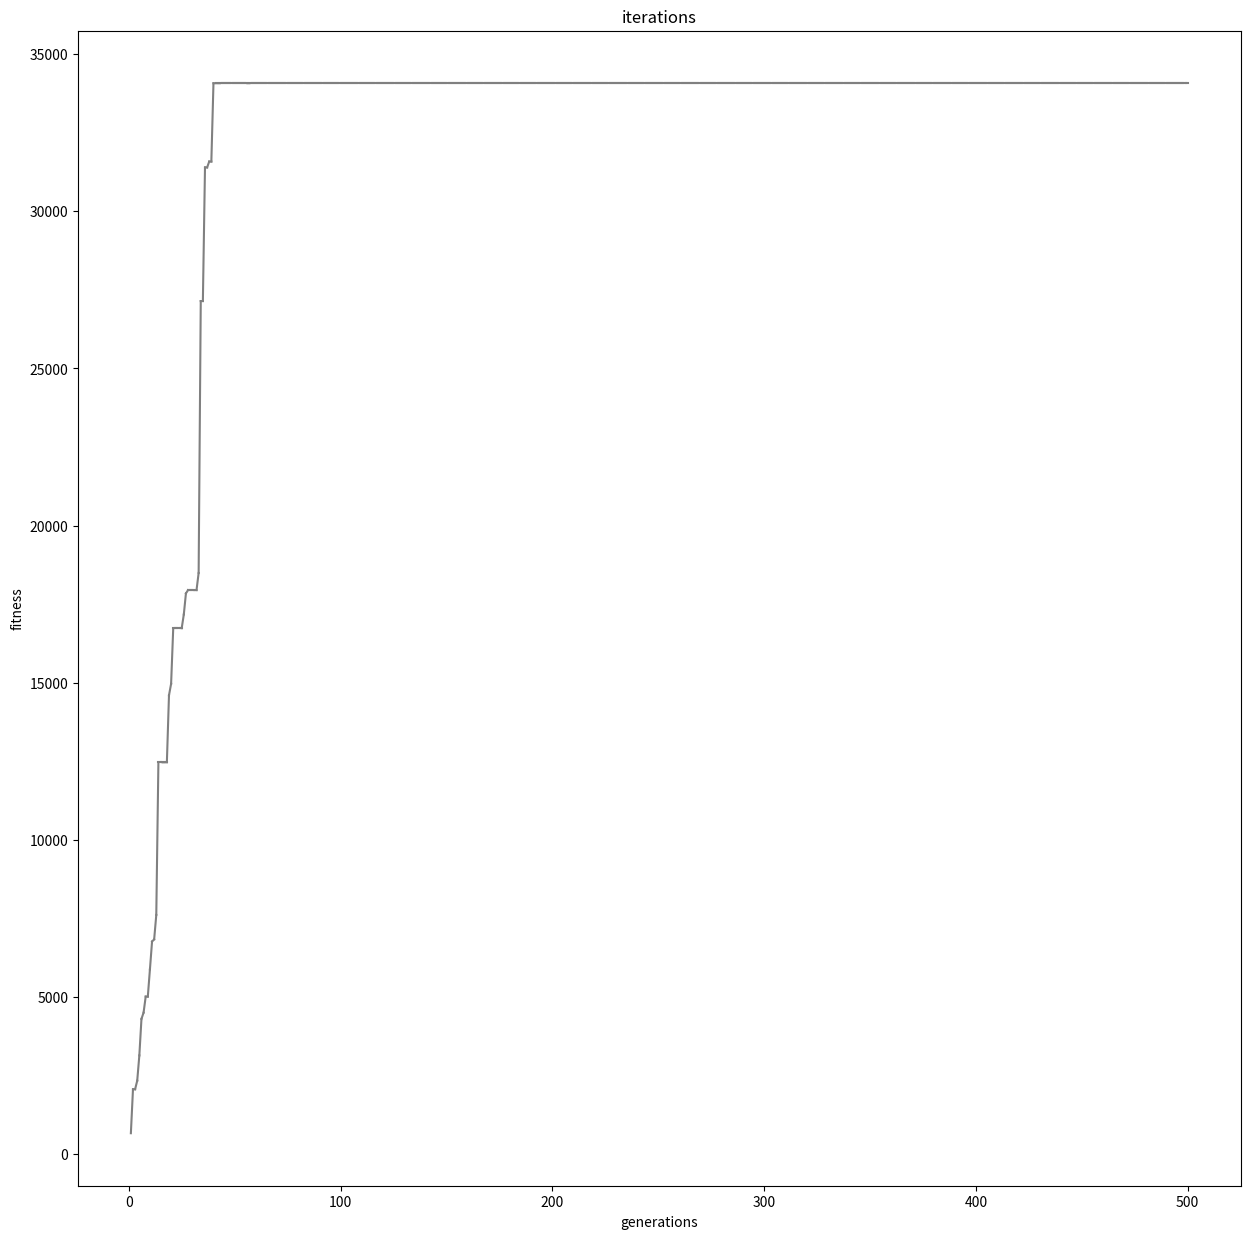

Reproduce this figure in Python.
import random
import math
import matplotlib.pyplot as plt

#创建 Task 任务数据类型  
class Task:
    def __init__(self):
        #任务初始化
        # important 重要性 (0,1]
        self.important = None
        # urgency 紧要性 (0,1]
        self.urgency = None
        # time 需要时间
        self.time = None
        # correlation 和其他任务的关联程度，初始状态应该[0]*task_length，自己id的应该是1，无关的是0
        self.correlation = []
        # interest 有趣性 (0,1]
        self.interest = None
        # difficulty 困难性 (0,1]
        self.difficulty = None
        # q(task_i) 计算系数
        self.qtask = None
        # 1 - correlation[i]
        self.corroppo = []
    def Calculate_sortvalue(self):

        return 
    def print_variables(self):
        print(f"{self.important},{self.urgency},{self.time},{self.correlation},{self.interest},{self.difficulty},{self.qtask},{self.corroppo}")
    def Cal_qtask(self):
        self.qtask = (self.important)*(self.urgency**2)*(self.interest**0.5)*(1-self.difficulty**3)/self.time
    def Cal_1op(self):
        self.corroppo = [round(1-task_link,2) for task_link in self.correlation]


#随机生成一个task任务
def random_taskone(id):
    #需要输入一个task_length,用于下面correlation的随机生成
    task = Task()
    task.important = round(1 - random.random(),2)
    task.urgency = round(1 - random.random(),2)
    task.time = random.randint(1,max_taskedTime)#max_taskedTime 需要进一步确认
    task.correlation = [round(random.random(),2) for i in range(task_length)]
    task.correlation[id] = 1
    task.interest = round(1 - random.random(),2)
    task.difficulty = round(1 - random.random(),2)
    return task

#随机生成一个taskarray数组
def random_taskarray():
    taskarray = [random_taskone(i) for i in range(task_length)]
    for i in range(task_length):
        taskarray[i].Cal_qtask()
        taskarray[i].Cal_1op()
    return taskarray

#打印整个taskarray数组
def print_taskarray(taskarray):
    for i in range(task_length):
        taskarray[i].print_variables()

#先计算出任务时间求和 sum
def sum_taskTime():
    sum_taskTime = sum([task_array[i].time for i in range(task_length)])
    return sum_taskTime

#求出每个任务的起始点
def cal_taskStart_array():
    taskStart_array = [0]
    for i in range(task_length-1):
        taskStart_array+=[task_array[i].time + taskStart_array[i]]
    return taskStart_array

#将shuffle(num_array)数组转化成task编号的
def shuffle_changeto(array):
    changeto_array = []
    for i in range(total_time):
        i_index = 0
        while(i_index <=task_length - 1 and taskStart_array[i_index]<=array[i]):
            i_index+=1
        changeto_array.append(i_index-1)
    return changeto_array
#对于任务时间求和

#生成种群，初始化
def init_population():
    population = []
    #先计算出任务时间求和 sum
    sum_tasktime = sum_taskTime()
    #求出每个任务的起始点 taskStart_array = []
    num_array = [i for i in range(sum_tasktime)]
    #[task1:0,1,2,task2:3,4,...,sum]
    for i in range(population_size):
        random.shuffle(num_array)
        population.append(shuffle_changeto(num_array[0:total_time]))
    #生成初始种群
    return population


#计算适应度
def fitness_cal():
    #适应度计算公式
    fitness = []
    for i in range(population_size):#每一个个体
        fitness_per = 0
        #population[i]
        #对每个时刻的适应度求和
        #finish_task 用于下面存储每个时刻已完成的任务进度
        finish_task = [0 for i in range(task_length)]
        for T in range(total_time):
            fitness_timeT = task_array[population[i][T]].qtask
            for j in range(task_length):
                if j == population[i]:
                    continue
                fitness_timeT*=task_array[population[i][T]].corroppo[j] + task_array[population[i][T]].correlation[j]*finish_task[j]/timelength_array[j]
            fitness_per+= fitness_timeT
            finish_task[population[i][T]]+=1
        fitness.append(fitness_per*math.pow(10,task_length//2))
    return fitness
#存在一个问题数值太小 当task取到50左右

#选择优良父辈
def select_betterparents():
    fitness_deal = [(fitness[i],i) for i in range(population_size)]
    sorted_population = [num[1] for num in sorted(fitness_deal,key= lambda compared_one:compared_one[0],reverse= True)]
    return sorted_population[:selected_size]#返回前selected_size的父辈

#获取一个各个任务的时间总长的函数
def Timelength_array():
    timelength_array = [task_array[i].time for i in range(task_length)]
    return timelength_array
#交叉繁衍
def crossover(parent1,parent2):
    #该情境下不能直接交换，并且顺序交换后可能会使任务学习时间超过任务需要时间
    #和timelength_array相比
    startGene = random.randint(0,total_time-1)
    endGene = random.randint(0,total_time-1)

    while(startGene == endGene):
        endGene = random.randint(0,total_time-1)
    #由于parent1,parent2等价所以对两者进行不同处理其实可能相同
    #不妨parent1取两边，parent2取中间
    child = parent1[0:startGene]+parent2[startGene:endGene]+parent1[endGene:total_time]
    thistimelength_array = [0 for i in range(task_length)]
    for item in child:
        thistimelength_array[item]+=1
    flag = 1
    check_array = [thistimelength_array[i]>timelength_array[i] for i in range(task_length)]
    if(sum(check_array)>0):
        return None
    else:
        return child
    #如果超出说明两者不能交配，那么重新选择

def mutate(ones):
    for swapone in range(total_time):
        if random.random() < mutate_rate:
            swapanother = random.randint(0,total_time-1)
            ones[swapone],ones[swapanother] = ones[swapanother],ones[swapone]
    return ones

#进化
def evolve_population(t):
    sorted_population = select_betterparents()#是一个整数数组

    data_generation.append(fitness[sorted_population[0]])

    unchanged_parents = [population[i] for i in sorted_population] #是上一代种群的优种
    children = []
    #
    for _ in range(population_size - selected_size):
        parent1 = random.choice(sorted_population)
        parent2 = random.choice(sorted_population)
        while(parent2 == parent1):
            parent2 = random.choice(sorted_population)
        
        child = crossover(population[sorted_population[0]],population[sorted_population[1]])
        while(child == None):
            child = crossover(population[sorted_population[0]],population[sorted_population[1]])
        children.append(mutate(child))
    return unchanged_parents + children

#迭代图
def plot_iterations():
    plt.figure(figsize=(15,15))
    for i in range(generations-1):
        plt.plot([i+1,i+2],[data_generation[i],data_generation[i+1]],color = 'gray')
    plt.title('iterations')
    plt.xlabel('generations')
    plt.ylabel('fitness')
    plt.show()

#输入变量 task_length 任务数量 max_taskedTime 单个任务最大时间 
task_length = 20
max_taskedTime = 24
total_time = 24

population_size = 100
selected_size = 20
generations = 500
mutate_rate = 0.01
data_generation = []#存储每一代的最佳适宜度
# task_array 是初始的任务
'''

'''
#随机生成任务
task_array = random_taskarray()
#计算任务起始点
taskStart_array = cal_taskStart_array()
#种群初始化
population = init_population()

#获取任务总长函数
timelength_array = Timelength_array()

fitness = fitness_cal()


print_taskarray(task_array)
print(population)
print(fitness)
# 初始化种群


for i in range(generations):
    population = evolve_population(i)
    fitness = fitness_cal()
best_route = population[select_betterparents()[0]]
print(best_route)

plot_iterations()
